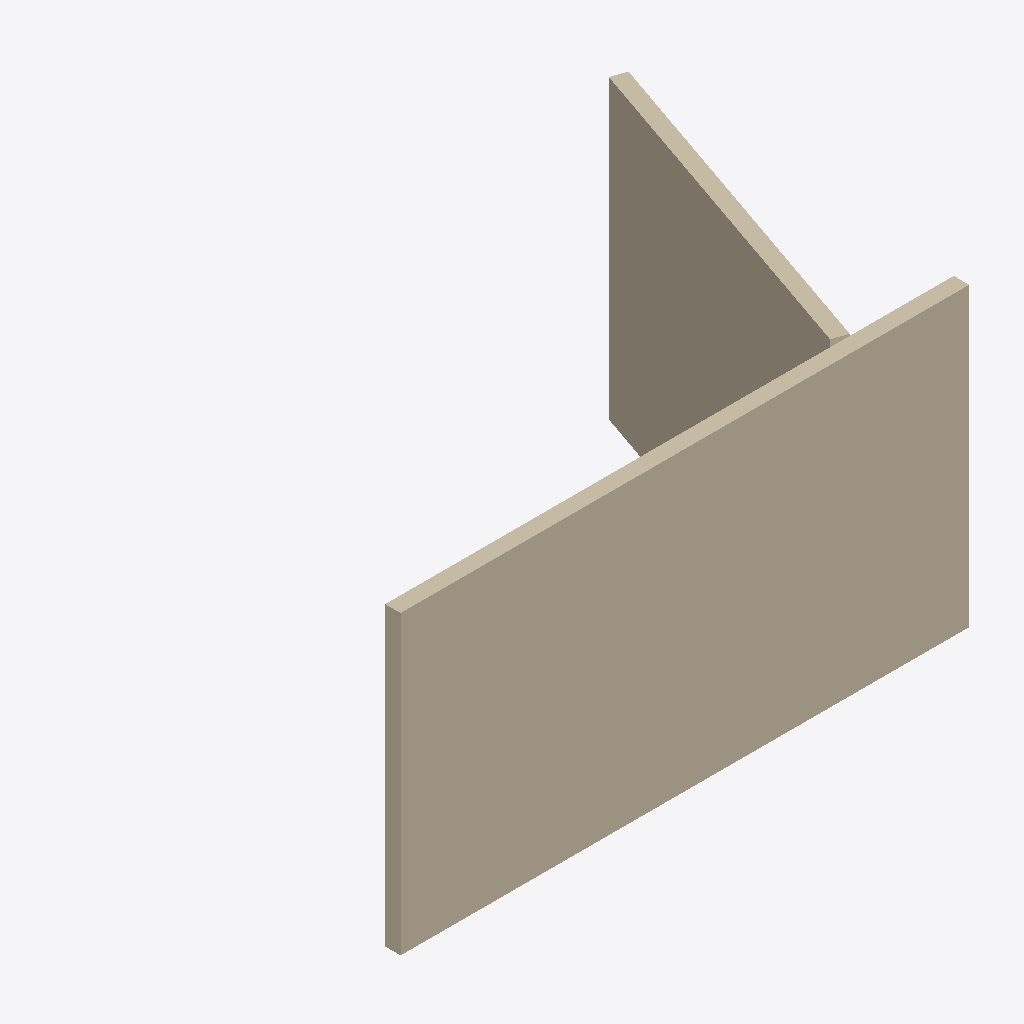
Isometric view of an IFC building model (IFC-SPF (STEP), schema IFC4, length unit metre), seen from the south-west, elements coloured by IFC class: 2 walls (beige).
Extent 4.5 m × 2.8 m × 2.3 m (x, y, z). Storeys (1): storey-1 at 0.00 m. Elements (2): 2 IfcWall.

HEADER;
FILE_DESCRIPTION(('ViewDefinition[DesignTransferView]'),'2;1');
FILE_NAME('/dev/null','2026-11-14T19:09:06+08:00',(''),(''),'IfcOpenShell 0.8.4','IfcOpenShell 0.8.4','Nobody');
FILE_SCHEMA(('IFC4'));
ENDSEC;
DATA;
#1=IFCPROJECT('2q7incB01R1hHZcxcjL7ym',$,'eyeful-r7-route-a',$,$,$,$,(#10,#15),#5);
#17=IFCSITE('1lzFqYIqXRWgEGSbe5KinU',$,'Site (location unspecified)',$,$,$,$,$,$,$,$,$,$,$);
#18=IFCBUILDING('32wrD5s7HLf8VGWoaLQLvY',$,'Building (unverified)',$,$,$,$,$,$,$,$,$);
#21=IFCBUILDINGSTOREY('2cFCCJSTvPWPp2NUgtOk1a',$,'storey-1',$,$,$,$,$,$,0.0);
#23=IFCWALL('1hrk86hUbKGO9j5QzKwA$u',$,'wall-4d70e4bffc47b76b',$,$,#53,#39,$,$);
#60=IFCWALL('02Rtreh1HMxOiVLuSDA6rf',$,'wall-67c8391fca7258ec',$,$,#89,#76,$,$);
ENDSEC;
